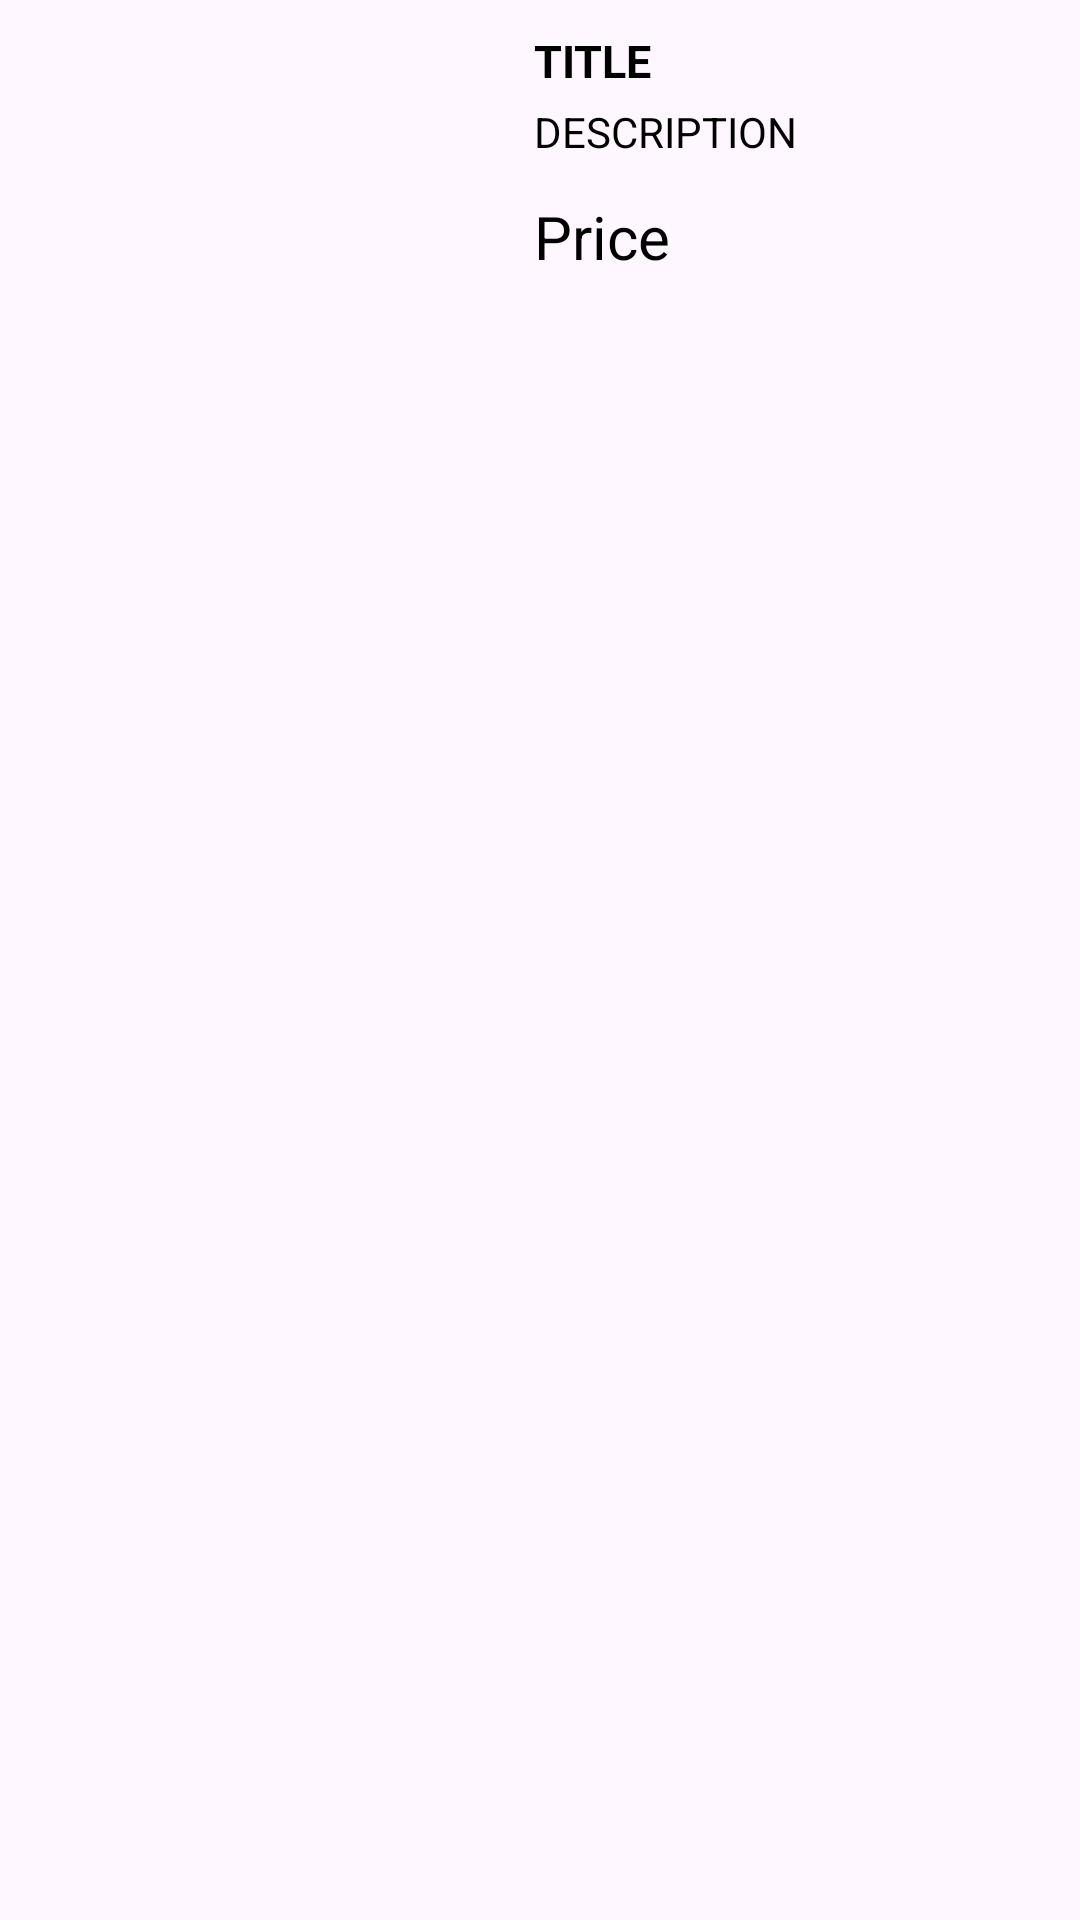

Reconstruct the res/layout file that produces this screen, plus the resources it refers to.
<!-- AndroidManifest.xml: application theme Theme.ShoppApp -->
<!-- res/layout/favorite_items.xml -->
<?xml version="1.0" encoding="utf-8"?>
<androidx.constraintlayout.widget.ConstraintLayout xmlns:android="http://schemas.android.com/apk/res/android"
    android:layout_width="match_parent"
    android:layout_height="wrap_content"
    xmlns:app="http://schemas.android.com/apk/res-auto"
    android:padding="10dp"
    android:layout_marginTop="5dp">

    <ImageView
        android:id="@+id/itemImage"
        android:layout_width="160dp"
        android:layout_height="90dp"
        android:scaleType="centerCrop"
        app:layout_constraintStart_toStartOf="parent"
        app:layout_constraintTop_toTopOf="parent"/>
    <TextView
        android:id="@+id/itemTitle"
        android:layout_width="0dp"
        android:layout_height="wrap_content"
        android:layout_marginStart="8dp"
        android:ellipsize="end"
        android:maxLines="2"
        android:text="TITLE"
        android:textColor="@color/black"
        android:textSize="15dp"
        android:textStyle="bold"
        app:layout_constraintRight_toRightOf="parent"
        app:layout_constraintLeft_toRightOf="@+id/itemImage"
        app:layout_constraintTop_toTopOf="parent"/>
    <TextView
        android:id="@+id/itemDescription"
        android:layout_width="0dp"
        android:layout_height="wrap_content"
        android:layout_marginStart="8dp"
        android:layout_marginTop="4dp"
        android:ellipsize="end"
        android:maxLines="2"
        android:text="DESCRIPTION"
        android:textColor="@color/black"
        app:layout_constraintEnd_toEndOf="parent"
        app:layout_constraintStart_toEndOf="@+id/itemImage"
        app:layout_constraintTop_toBottomOf="@+id/itemTitle" />
    <TextView
        android:id="@+id/itemPrice"
        android:layout_width="wrap_content"
        android:layout_height="wrap_content"
        android:layout_marginTop="12dp"
        android:text="Price"
        android:textSize="20sp"
        android:layout_marginStart="8dp"
        android:textColor="@color/black"
        app:layout_constraintStart_toEndOf="@id/itemImage"
        app:layout_constraintTop_toBottomOf="@+id/itemDescription"
        android:drawableRight="@drawable/baseline_dollar_24"/>

    <ImageView
        android:layout_width="wrap_content"
        android:layout_height="wrap_content"
        android:id="@+id/deleteItem"
        app:layout_constraintTop_toTopOf="@id/itemPrice"
        app:layout_constraintEnd_toEndOf="parent"
        android:src="@drawable/baseline_delete_24"/>




</androidx.constraintlayout.widget.ConstraintLayout>
<!-- resources referenced by this layout -->
<resources>
  <color name="black">#FF000000</color>
  <style name="Theme.ShoppApp" parent="Base.Theme.ShoppApp" />
  <style name="Base.Theme.ShoppApp" parent="Theme.Material3.DayNight.NoActionBar">
          
          
      </style>
</resources>
